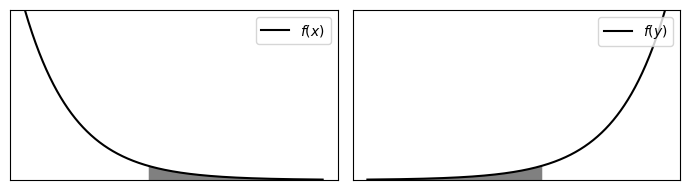

Write the Python code that produced this figure. (Note: this script raises an exception after producing the figure.)
from matplotlib import pyplot as plt
import numpy as np
import scipy as sp
import scipy.stats


if __name__ == "__main__":

    T = 1000
    linspace = np.linspace(0, 6, T)
    tail = np.linspace(2.5, 6, T)

    plt.figure(figsize=(7, 2.0), dpi=300)
    plt.subplot(1, 2, 1)
    plt.plot(linspace, sp.stats.expon.pdf(linspace), color="black", label="$f(x)$")
    plt.fill_between(tail, sp.stats.expon.pdf(tail), color="grey")
    plt.legend(loc="upper right")
    plt.yticks([])
    plt.xticks([])
    plt.ylim((0, 1))
    plt.subplot(1, 2, 2)
    plt.plot(-linspace[::-1], sp.stats.expon.pdf(linspace)[::-1], color="black", label="$f(y)$")
    plt.fill_between(-tail[::-1], sp.stats.expon.pdf(tail)[::-1], color="grey")
    plt.legend(loc="upper right")
    plt.yticks([])
    plt.xticks([])
    plt.ylim((0, 1))
    plt.tight_layout()
    plt.savefig("./figures/fig_tail.png")
    plt.show()
